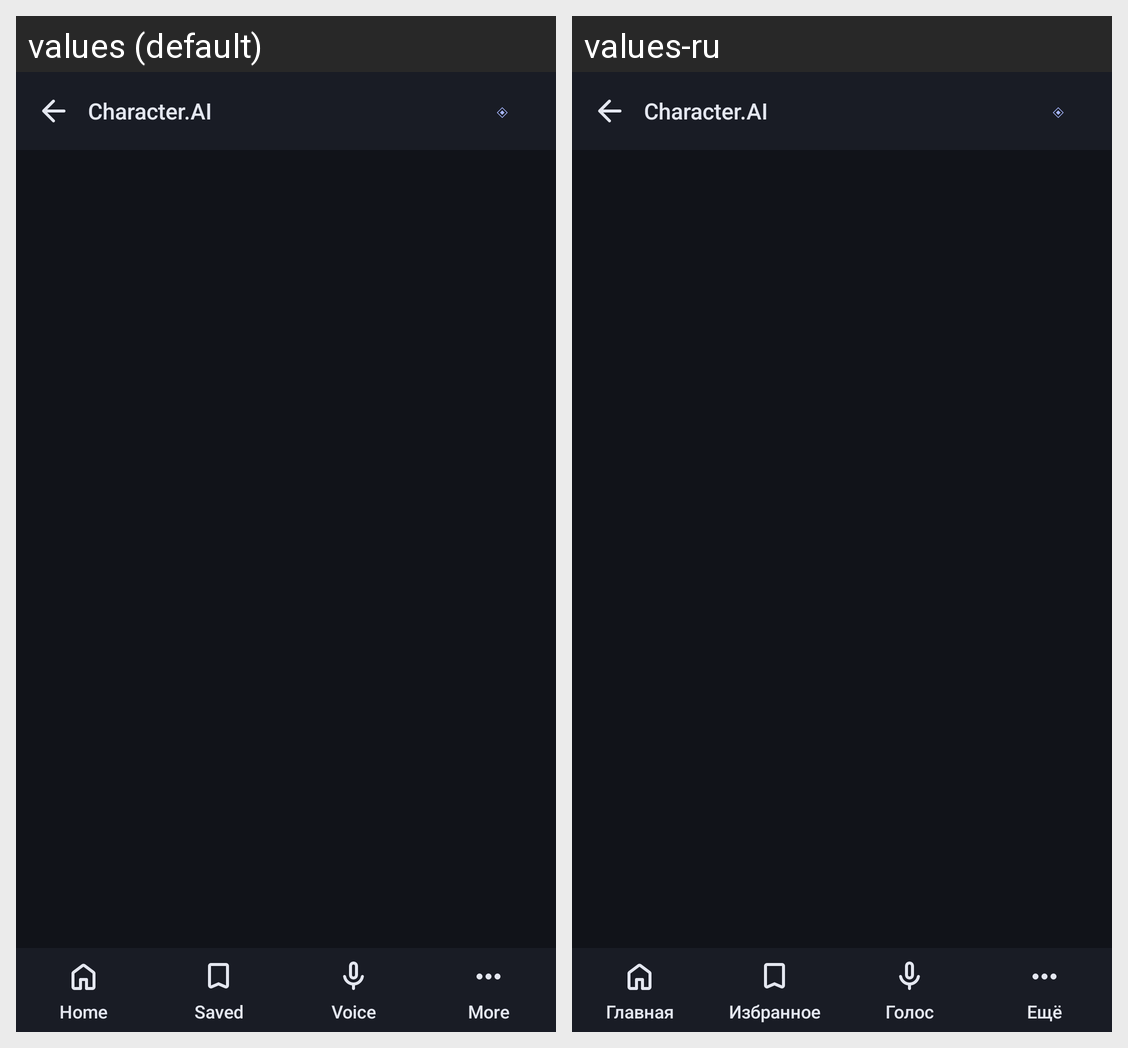

This grid shows one Android layout under two languages. Give, for every string resource on the screen, its name, the default text and each shown locale's text.
Android screen res/layout/activity_main.xml rendered under 2 locales, left to right: values (default), values-ru. Device: Nexus 5 (rendered at 1080×1920; each locale shown at half size, 540×960, under a caption strip naming it); theme AppTheme.
Strings drawn on this screen, with the default value and each locale's value (text and hints the layout hard-codes, and strings that could not be matched under every locale, appear in the picture but are not listed):

home
  values: Home
  values-ru: Главная

shell_saved
  values: Saved
  values-ru: Избранное

shell_voice
  values: Voice
  values-ru: Голос

shell_more
  values: More
  values-ru: Ещё
